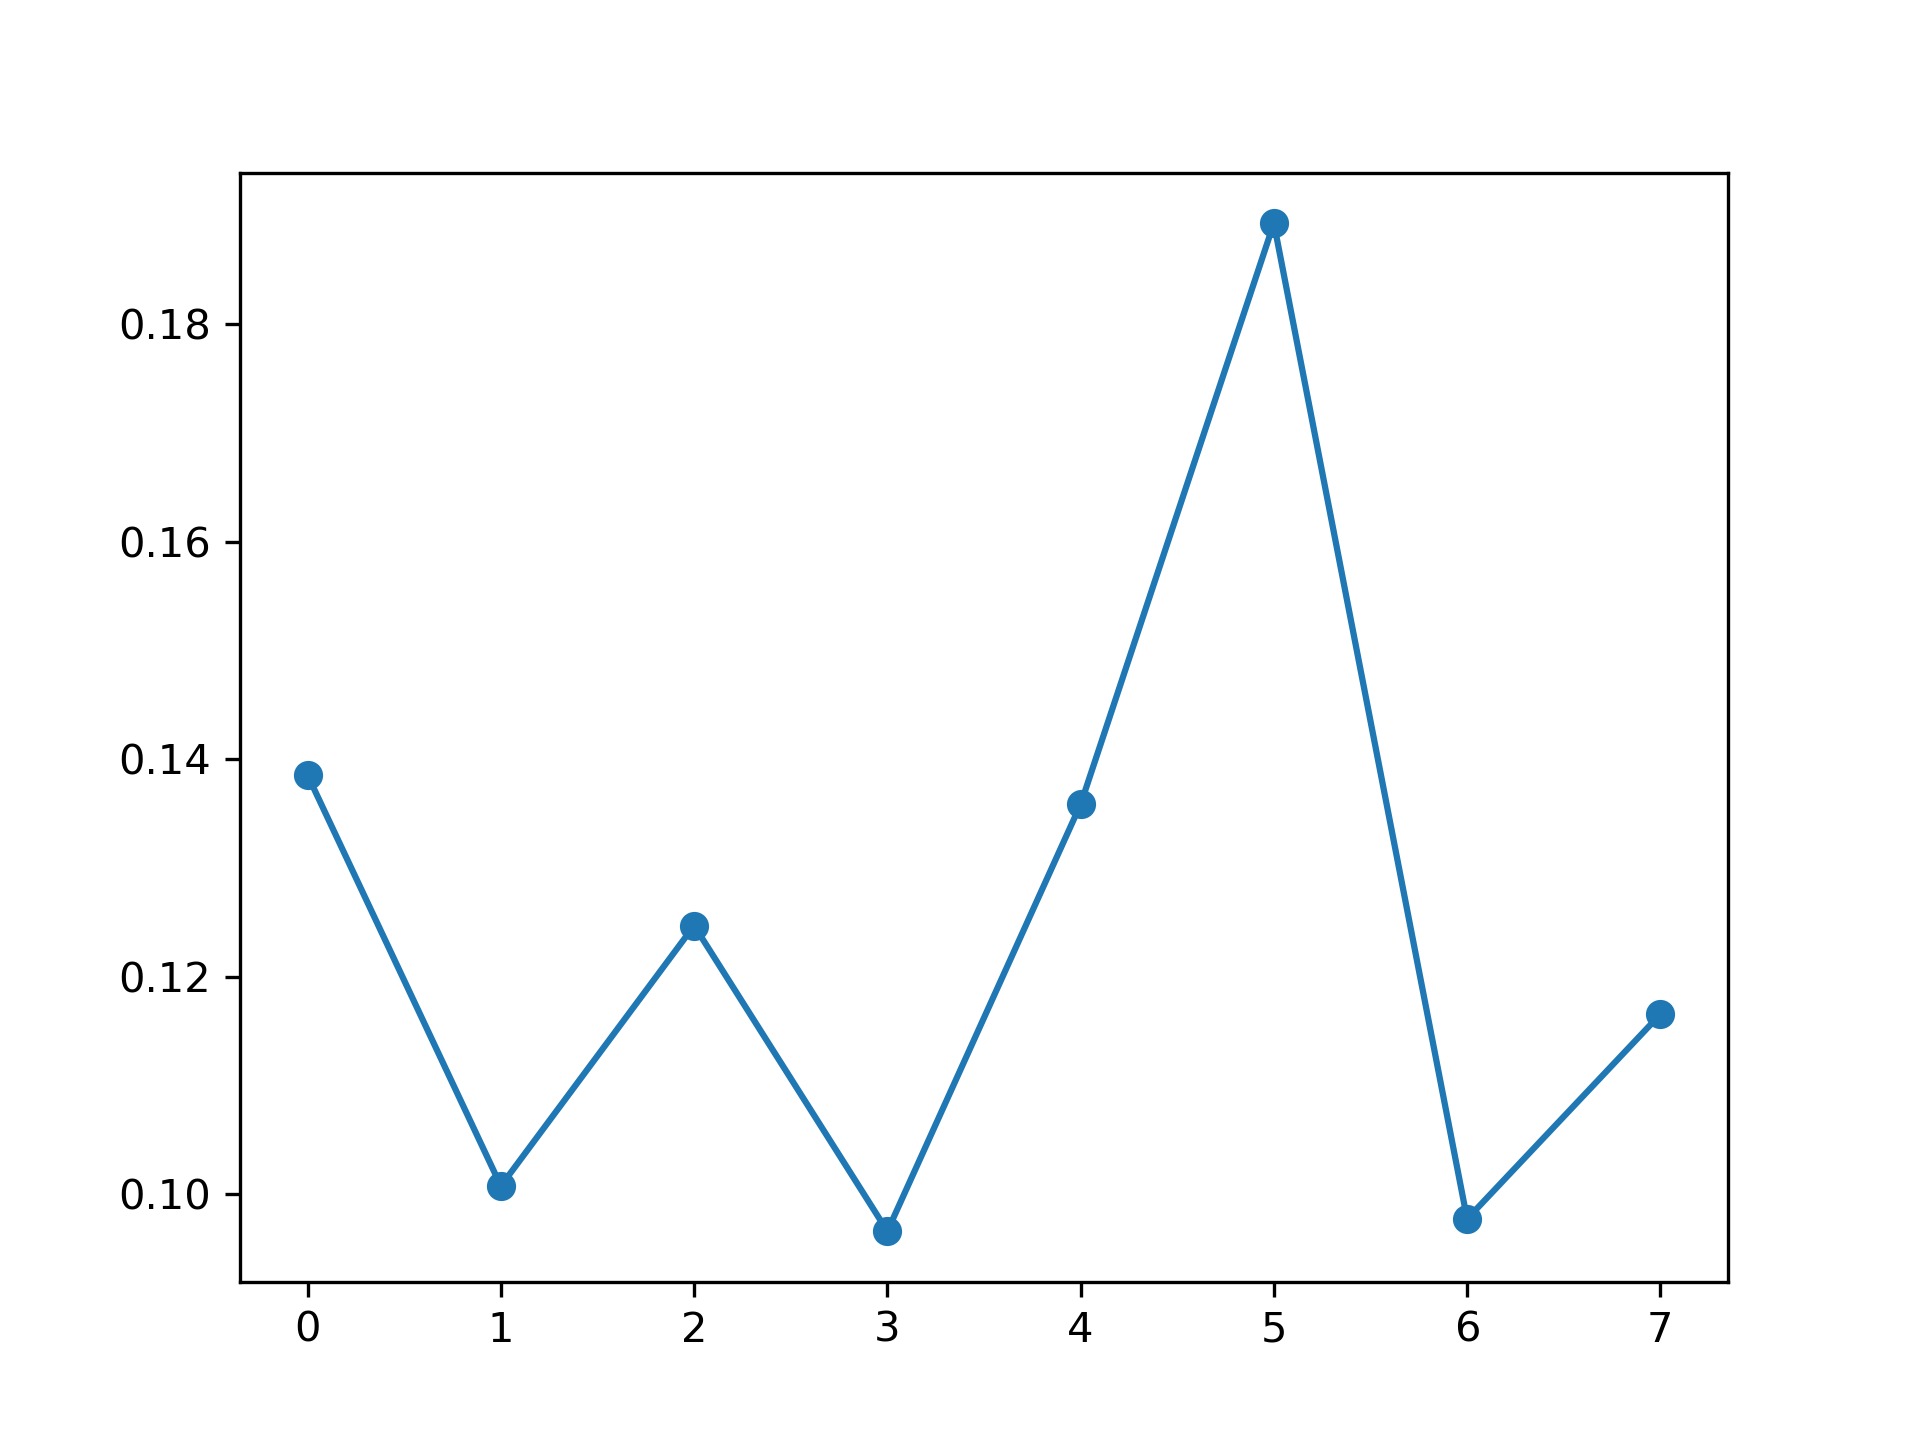

The data file committed next to this chart (first rows):
, feature_name, instance_level, global_attention
0, PM_US Post, 0.1385, 0.1202
1, DEWP, 0.1008, 0.1295
2, HUMI, 0.1247, 0.1282
3, PRES, 0.0966, 0.1187
4, TEMP, 0.1358, 0.1256
5, Iws, 0.1893, 0.1255
6, precipitation, 0.09773, 0.1269
7, Iprec, 0.1165, 0.1253
